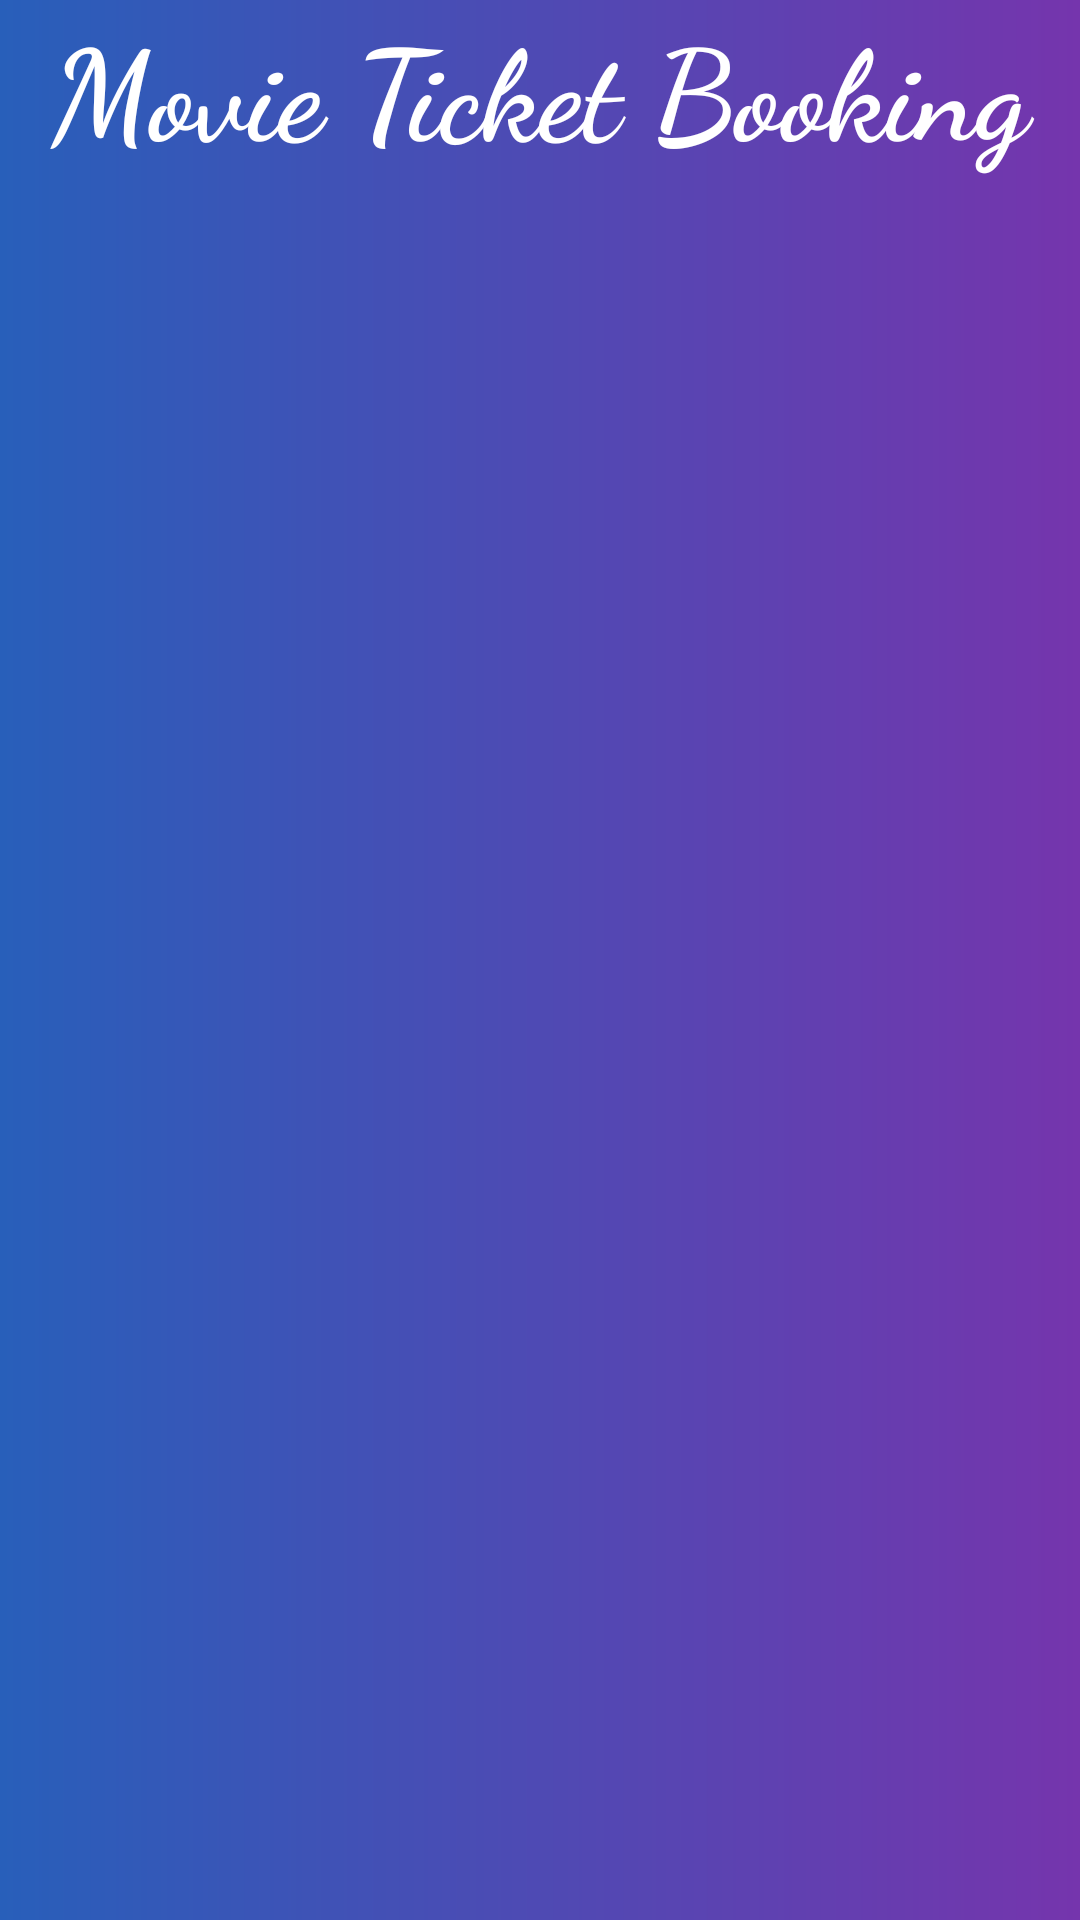

Reconstruct the res/layout file that produces this screen, plus the resources it refers to.
<!-- AndroidManifest.xml: application theme AppTheme -->
<!-- res/layout/activity_splashscreen.xml -->
<?xml version="1.0" encoding="utf-8"?>
<RelativeLayout xmlns:android="http://schemas.android.com/apk/res/android"
    xmlns:app="http://schemas.android.com/apk/res-auto"
    xmlns:tools="http://schemas.android.com/tools"
    android:layout_width="match_parent"
    android:layout_height="match_parent"
    android:background="@drawable/background"
    tools:context=".splashscreen">

    <ImageView
        android:id="@+id/ss"
        android:layout_width="match_parent"
        android:layout_height="wrap_content"
        android:src="@drawable/splashscreen" />

    <TextView
        android:id="@+id/spText"
        android:layout_width="match_parent"
        android:layout_height="wrap_content"
        android:layout_below="@+id/ss"
        android:fontFamily="cursive"
        android:text="Movie Ticket Booking"
        android:textAlignment="center"
        android:textColor="#FFFFFF"
        android:textColorHighlight="#000000"
        android:textSize="42dp"
        android:textStyle="bold" />
</RelativeLayout>
<!-- resources referenced by this layout -->
<resources>
  <!-- drawable background (drawable) -->
  <?xml version="1.0" encoding="utf-8"?>
      <shape android:shape="rectangle"
          xmlns:android="http://schemas.android.com/apk/res/android" >
  
          <gradient android:angle="0"
              android:startColor="#285FBA"
              android:endColor="#7535AD"/>
  
      </shape>
  <style name="AppTheme" parent="Theme.AppCompat.Light.NoActionBar">
          
          <item name="colorPrimary">@color/colorPrimary</item>
          <item name="colorPrimaryDark">@color/colorPrimaryDark</item>
          <item name="colorAccent">@color/colorAccent</item>
      </style>
  <color name="colorPrimary">#6200EE</color>
  <color name="colorPrimaryDark">#3700B3</color>
  <color name="colorAccent">#03DAC5</color>
</resources>
